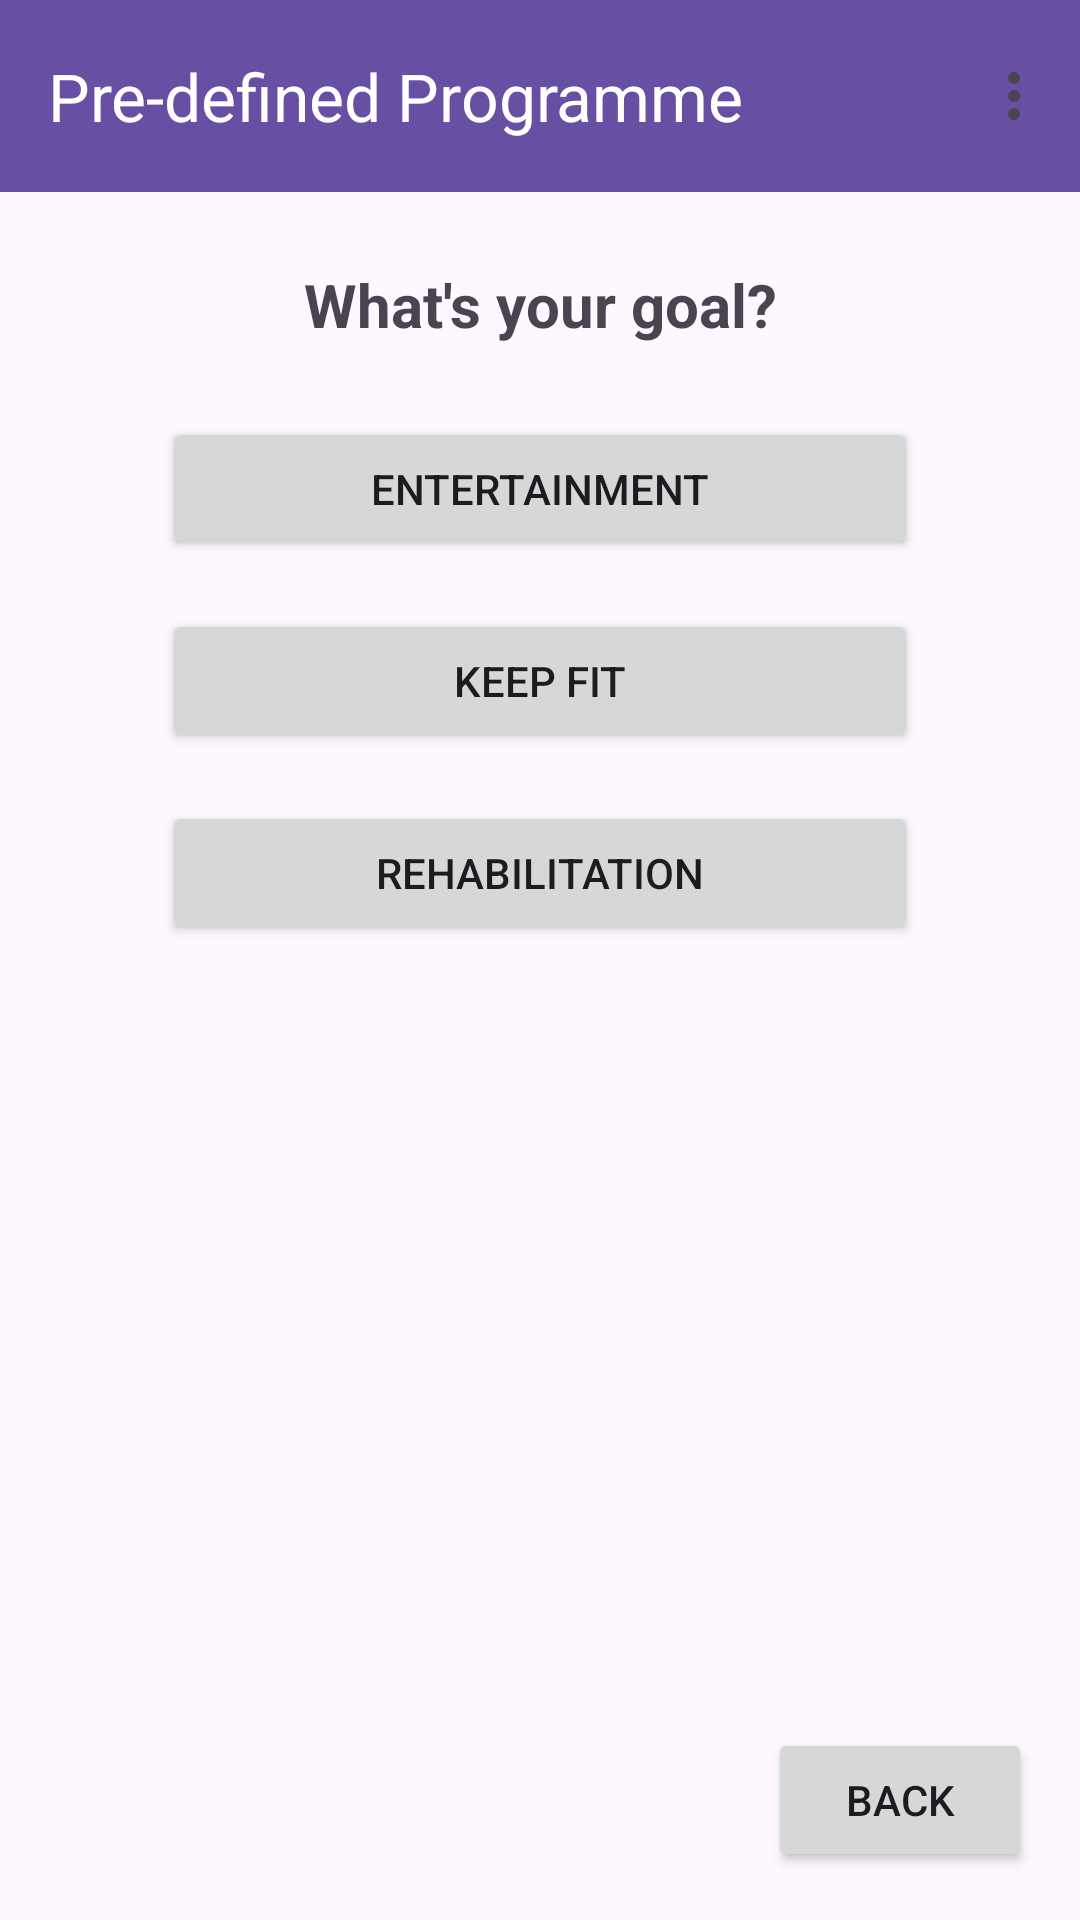

The Android layout XML behind this screen, and the referenced resources:
<!-- AndroidManifest.xml: application theme Theme.HealthApp -->
<!-- res/layout/predefinedprogramme_screen.xml -->
<?xml version="1.0" encoding="utf-8"?>
<androidx.constraintlayout.widget.ConstraintLayout
    xmlns:android="http://schemas.android.com/apk/res/android"
    xmlns:app="http://schemas.android.com/apk/res-auto"
    android:layout_width="match_parent"
    android:layout_height="match_parent">

    <androidx.appcompat.widget.Toolbar
        android:id="@+id/toolbar_menu"
        android:layout_width="0dp"
        android:layout_height="?attr/actionBarSize"
        android:background="?attr/colorPrimary"
        app:title="Pre-defined Programme"
        app:titleTextColor="@android:color/white"
        app:menu="@menu/toolbar_menu"
        app:layout_constraintTop_toTopOf="parent"
        app:layout_constraintStart_toStartOf="parent"
        app:layout_constraintEnd_toEndOf="parent" />

    <TextView
        android:id="@+id/goal_title"
        android:layout_width="wrap_content"
        android:layout_height="wrap_content"
        android:text="What's your goal?"
        android:textSize="@dimen/text_size_title"
        android:textStyle="bold"
        app:layout_constraintTop_toBottomOf="@id/toolbar_menu"
        app:layout_constraintStart_toStartOf="parent"
        app:layout_constraintEnd_toEndOf="parent"
        android:layout_marginTop="@dimen/margin_large"/>

    <Button
        android:id="@+id/entertainmentButton"
        android:layout_width="0dp"
        android:layout_height="@dimen/button_height"
        android:text="Entertainment"
        app:layout_constraintWidth_percent="0.7"
        app:layout_constraintTop_toBottomOf="@id/goal_title"
        app:layout_constraintStart_toStartOf="parent"
        app:layout_constraintEnd_toEndOf="parent"
        android:layout_marginTop="@dimen/margin_large"/>

    <Button
        android:id="@+id/keepFitButton"
        android:layout_width="0dp"
        android:layout_height="@dimen/button_height"
        android:text="Keep Fit"
        app:layout_constraintWidth_percent="0.7"
        app:layout_constraintTop_toBottomOf="@id/entertainmentButton"
        app:layout_constraintStart_toStartOf="parent"
        app:layout_constraintEnd_toEndOf="parent"
        android:layout_marginTop="@dimen/margin_medium"/>

    <Button
        android:id="@+id/rehabilitationButton"
        android:layout_width="0dp"
        android:layout_height="@dimen/button_height"
        android:text="Rehabilitation"
        app:layout_constraintWidth_percent="0.7"
        app:layout_constraintTop_toBottomOf="@id/keepFitButton"
        app:layout_constraintStart_toStartOf="parent"
        app:layout_constraintEnd_toEndOf="parent"
        android:layout_marginTop="@dimen/margin_medium"/>

    <Button
        android:id="@+id/backButton"
        android:layout_width="wrap_content"
        android:layout_height="@dimen/button_height"
        android:text="Back"
        app:layout_constraintBottom_toBottomOf="parent"
        app:layout_constraintEnd_toEndOf="parent"
        android:layout_marginBottom="@dimen/margin_medium"
        android:layout_marginEnd="@dimen/margin_medium"/>
</androidx.constraintlayout.widget.ConstraintLayout>
<!-- resources referenced by this layout -->
<resources>
  <dimen name="button_height">48dp</dimen>
  <dimen name="margin_large">24dp</dimen>
  <dimen name="margin_medium">16dp</dimen>
  <dimen name="text_size_title">20sp</dimen>
  <style name="Theme.HealthApp" parent="Base.Theme.HealthApp" />
  <style name="Base.Theme.HealthApp" parent="Theme.Material3.DayNight.NoActionBar">
          
          
      </style>
</resources>
